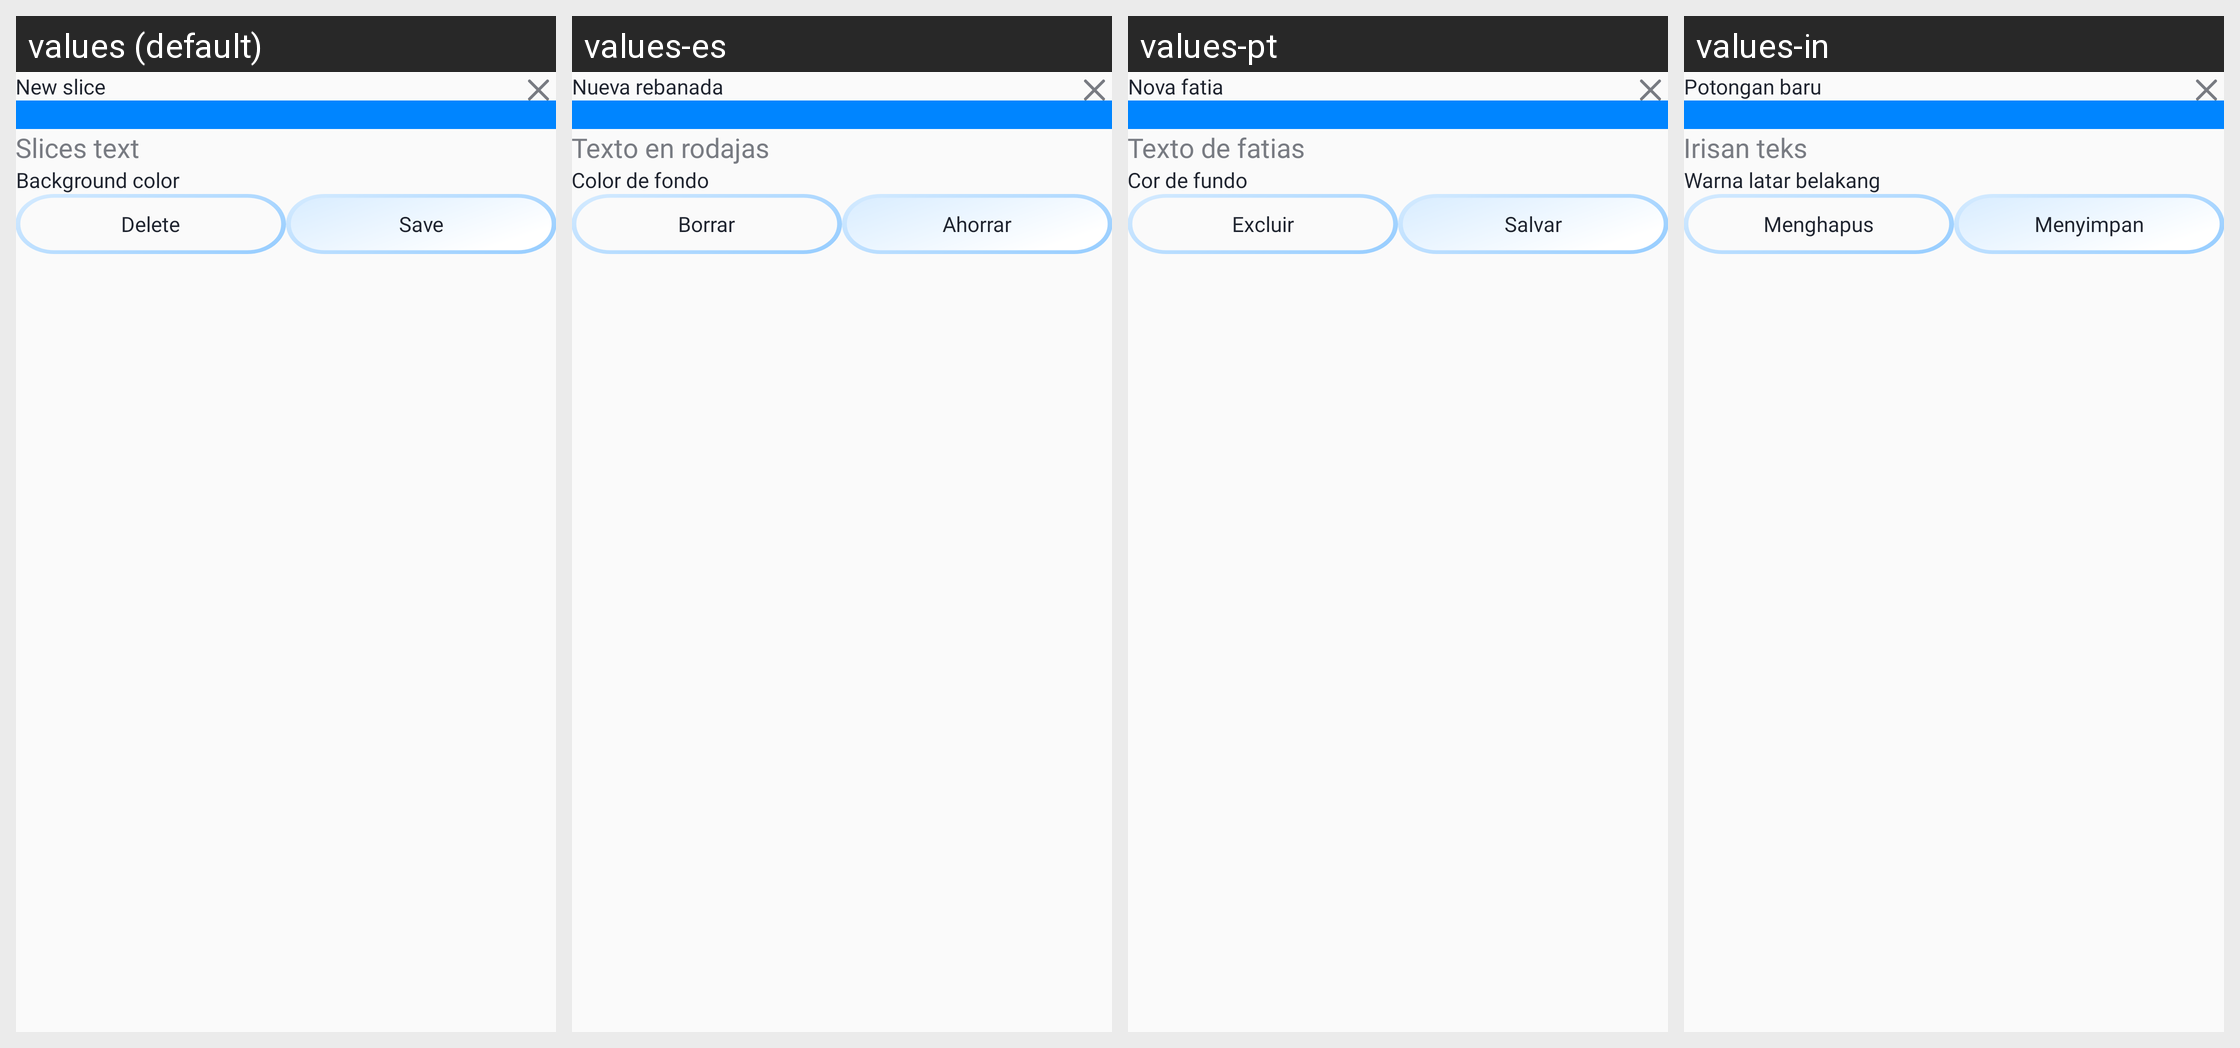

The same Android screen rendered under several of its app's locales, left to right. List the strings drawn on it with the default value and each locale's translation.
Android screen res/layout/dialog_add_edit_slice.xml rendered under 4 locales, left to right: values (default), values-es, values-pt, values-in. Device: Nexus 5 (rendered at 1080×1920; each locale shown at half size, 540×960, under a caption strip naming it); theme AppTheme.
Other locales in the repository, not shown: values-de, values-fr, values-hi.
Strings drawn on this screen, with the default value and each locale's value (text and hints the layout hard-codes, and strings that could not be matched under every locale, appear in the picture but are not listed):

new_slice
  values: New slice
  values-es: Nueva rebanada
  values-pt: Nova fatia
  values-in: Potongan baru

slices_text
  values: Slices text
  values-es: Texto en rodajas
  values-pt: Texto de fatias
  values-in: Irisan teks

background_color
  values: Background color
  values-es: Color de fondo
  values-pt: Cor de fundo
  values-in: Warna latar belakang

delete
  values: Delete
  values-es: Borrar
  values-pt: Excluir
  values-in: Menghapus

save
  values: Save
  values-es: Ahorrar
  values-pt: Salvar
  values-in: Menyimpan
